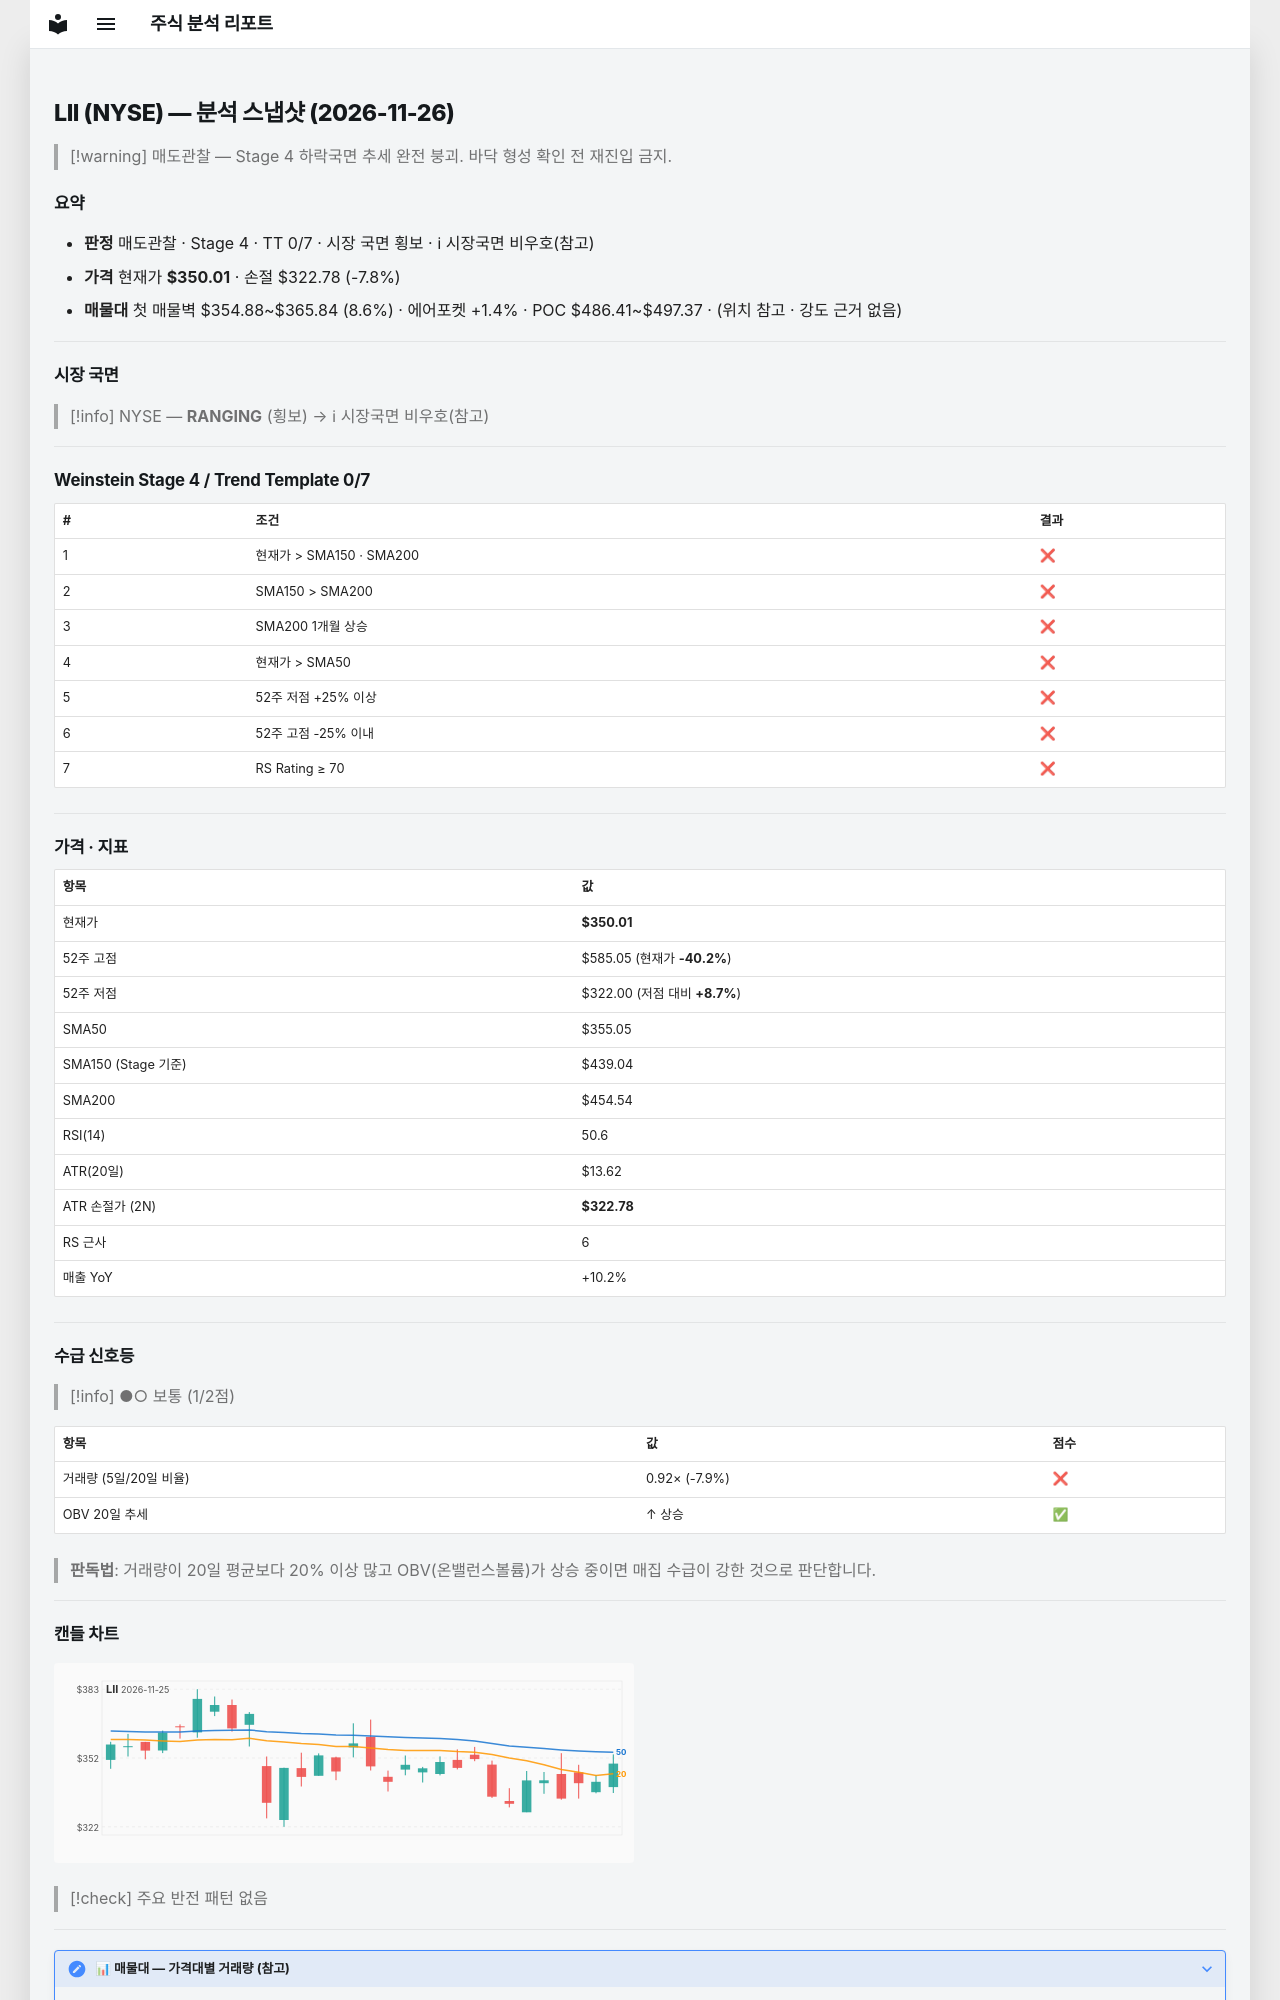

repository: soloandco/stock-reports · page: snapshots/LII-2026-11-26/index.html · generator: mkdocs

---
type: analysis-snapshot
title: LII 분석 스냅샷
ticker: LII
market: NYSE
created: 2026-11-26
updated: 2026-11-26
bar-date: 2026-11-25
verdict: 매도관찰
real-rr: 8.63
sma50-gap-pct: -1.4
weekly-position: 저항대아래
weekly-overhead-price: 585.05
weekly-overhead-pct: 67.2
stage: 4
trend-template-score: 0
tt-max: 7
ma-set: sma-50-150-200
price: 350.010009765625
stop-price: 322.7769421997507
market-regime: RANGING
supply-demand-score: 1/2
supply-demand-label: 보통
status: tracking
tags:
  - stock-agent
  - watchlist
  - LII
  - analysis
related:
  - "[[analysis-template]]"
---

# LII (NYSE) — 분석 스냅샷 (2026-11-26)

> [!warning] 매도관찰 — Stage 4 하락국면
> 추세 완전 붕괴. 바닥 형성 확인 전 재진입 금지.

## 요약

- **판정** 매도관찰 · Stage 4 · TT 0/7 · 시장 국면 횡보 · ℹ 시장국면 비우호(참고)
- **가격** 현재가 **$350.01** · 손절 $322.78 (-7.8%)
- **매물대** 첫 매물벽 $354.88~$365.84 (8.6%) · 에어포켓 +1.4% · POC $486.41~$497.37 · (위치 참고 · 강도 근거 없음)

---

## 시장 국면

> [!info] NYSE — **RANGING** (횡보) → ℹ 시장국면 비우호(참고)

---

## Weinstein Stage 4 / Trend Template 0/7

| # | 조건 | 결과 |
|---|------|------|
| 1 | 현재가 > SMA150 · SMA200 | ❌ |
| 2 | SMA150 > SMA200 | ❌ |
| 3 | SMA200 1개월 상승 | ❌ |
| 4 | 현재가 > SMA50 | ❌ |
| 5 | 52주 저점 +25% 이상 | ❌ |
| 6 | 52주 고점 -25% 이내 | ❌ |
| 7 | RS Rating ≥ 70 | ❌ |

---

## 가격 · 지표

| 항목 | 값 |
|------|---|
| 현재가 | **$350.01** |
| 52주 고점 | $585.05 (현재가 **-40.2%**) |
| 52주 저점 | $322.00 (저점 대비 **+8.7%**) |
| SMA50 | $355.05 |
| SMA150 (Stage 기준) | $439.04 |
| SMA200 | $454.54 |
| RSI(14) | 50.6 |
| ATR(20일) | $13.62 |
| ATR 손절가 (2N) | **$322.78** |
| RS 근사 | 6 |
| 매출 YoY | +10.2% |

---
## 수급 신호등

> [!info] ●○ 보통 (1/2점)

| 항목 | 값 | 점수 |
|------|------|------|
| 거래량 (5일/20일 비율) | 0.92× (-7.9%) | ❌ |
| OBV 20일 추세 | ↑ 상승 | ✅ |

> **판독법**: 거래량이 20일 평균보다 20% 이상 많고 OBV(온밸런스볼륨)가 상승 중이면 매집 수급이 강한 것으로 판단합니다.

---
